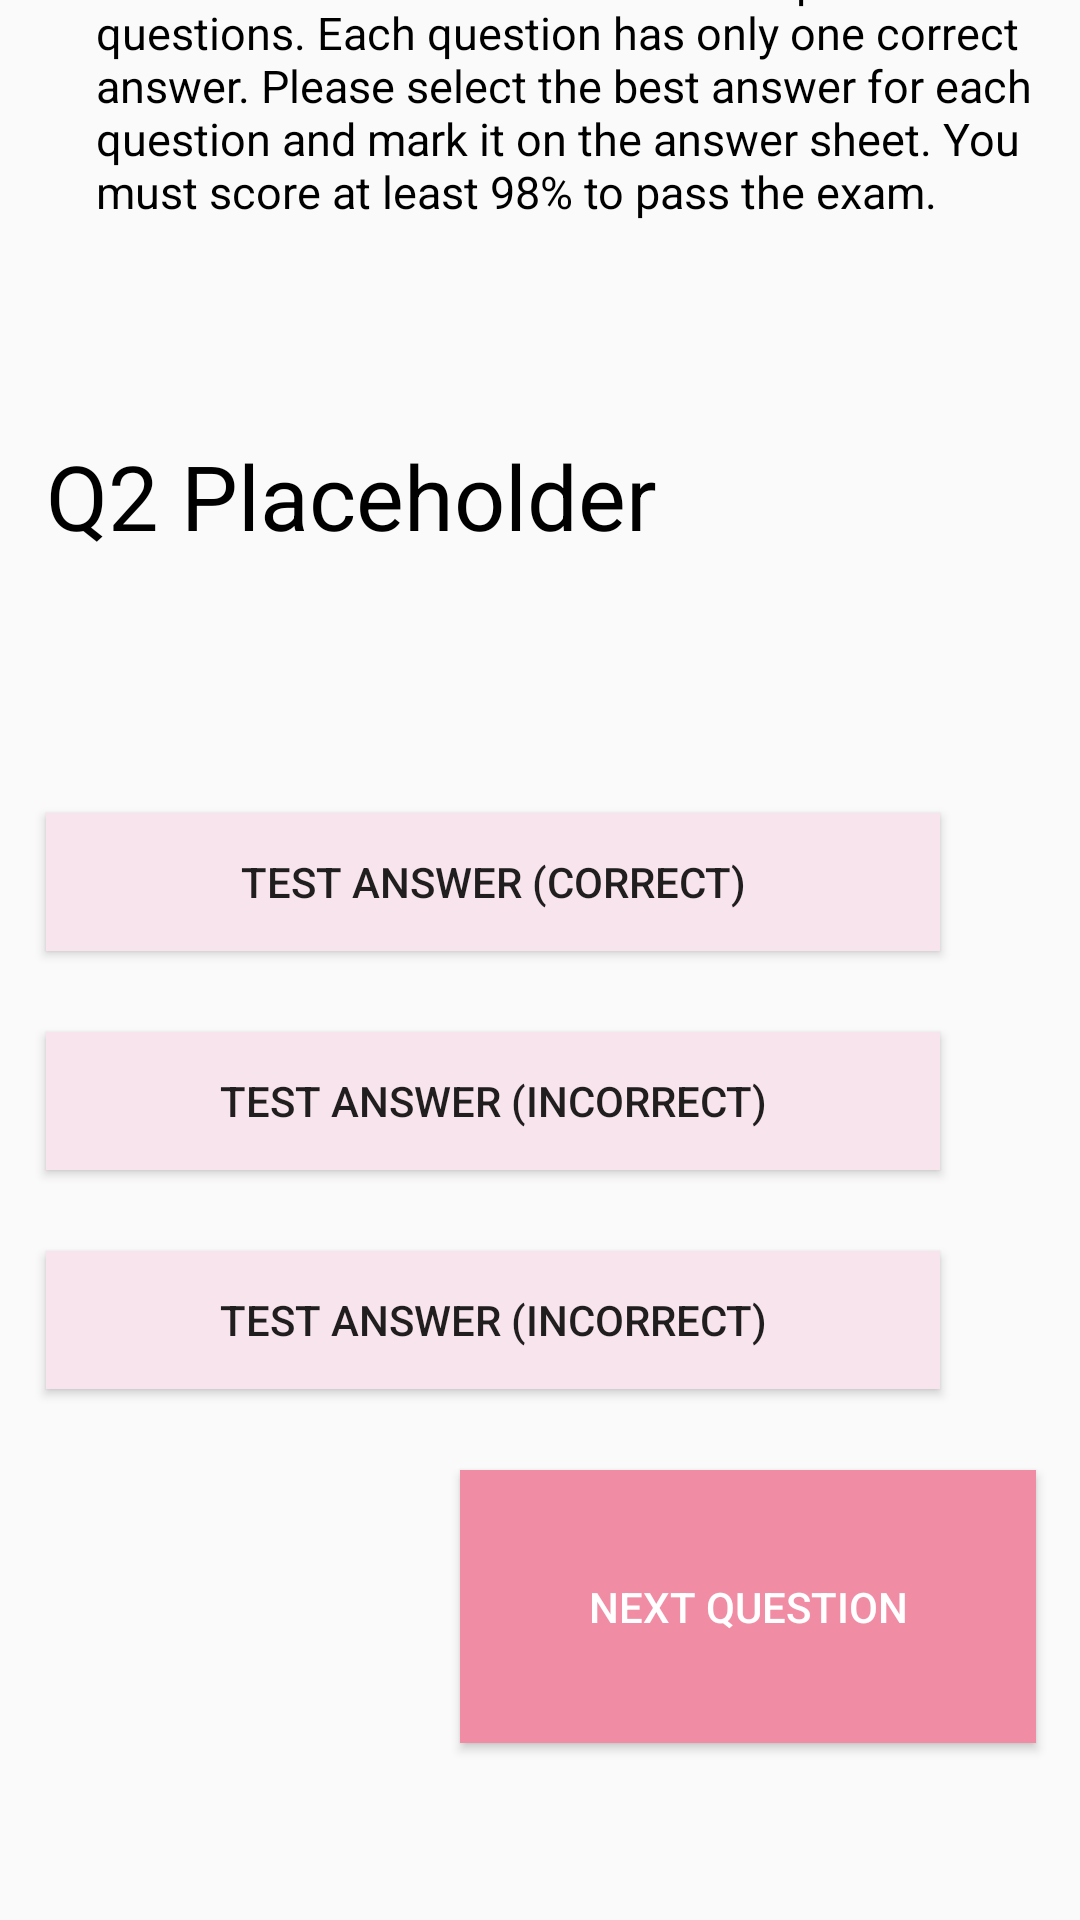

Android layout source for this screen:
<!-- AndroidManifest.xml: application theme Theme.AppCompat.Light.NoActionBar -->
<!-- res/layout/activity_q2_placeholder.xml -->
<?xml version="1.0" encoding="utf-8"?>
<androidx.constraintlayout.widget.ConstraintLayout xmlns:android="http://schemas.android.com/apk/res/android"
    xmlns:app="http://schemas.android.com/apk/res-auto"
    xmlns:tools="http://schemas.android.com/tools"
    android:layout_width="match_parent"
    android:layout_height="match_parent"
    tools:context=".Q2Placeholder">

    <TextView
        android:id="@+id/quizTitle2"
        android:layout_width="wrap_content"
        android:layout_height="wrap_content"
        android:layout_marginStart="32dp"
        android:layout_marginEnd="183dp"
        android:layout_marginBottom="24dp"
        android:text="Final Evaluation"
        android:textColor="@color/black"
        android:textSize="25dp"
        android:textStyle="bold"
        app:layout_constraintBottom_toTopOf="@+id/quizDescription2"
        app:layout_constraintEnd_toEndOf="parent"
        app:layout_constraintHorizontal_bias="0.0"
        app:layout_constraintStart_toStartOf="parent" />

    <TextView
        android:id="@+id/quizDescription2"
        android:layout_width="331dp"
        android:layout_height="124dp"
        android:layout_marginStart="32dp"
        android:layout_marginEnd="30dp"
        android:layout_marginBottom="16dp"
        android:text="You will have 60 minutes to complete the exam. The evaluation consists of
50 multiple-choice questions. Each question has only one correct answer.
Please select the best answer for each question and mark it on the answer
sheet. You must score at least 98% to pass the exam."
        android:textColor="@color/black"
        android:textSize="15dp"
        app:layout_constraintBottom_toTopOf="@+id/relativeLayout2"
        app:layout_constraintEnd_toEndOf="parent"
        app:layout_constraintHorizontal_bias="0.0"
        app:layout_constraintStart_toStartOf="parent" />

    <RelativeLayout
        android:id="@+id/relativeLayout2"
        android:layout_width="390dp"
        android:layout_height="535dp"
        app:layout_constraintBottom_toBottomOf="parent"
        app:layout_constraintEnd_toEndOf="parent"
        app:layout_constraintStart_toStartOf="parent">

        <androidx.constraintlayout.widget.ConstraintLayout
            android:layout_width="match_parent"
            android:layout_height="match_parent">

            <TextView
                android:id="@+id/q2"
                android:layout_width="296dp"
                android:layout_height="96dp"
                android:layout_marginStart="30dp"
                android:layout_marginTop="40dp"
                android:layout_marginEnd="97dp"
                android:text="Q2 Placeholder"
                android:textColor="@color/black"
                android:textSize="30dp"
                app:layout_constraintEnd_toEndOf="parent"
                app:layout_constraintHorizontal_bias="0.0"
                app:layout_constraintStart_toStartOf="parent"
                app:layout_constraintTop_toTopOf="parent" />

            <Button
                android:id="@+id/q2Correct"
                android:layout_width="298dp"
                android:layout_height="46dp"
                android:layout_marginStart="30dp"
                android:layout_marginEnd="62dp"
                android:layout_marginBottom="27dp"
                android:text="Test Answer (Correct)"
                android:background="@color/pink_buttons2"
                android:backgroundTint="@color/pink_buttons2"
                app:layout_constraintBottom_toTopOf="@+id/q2wrong1"
                app:layout_constraintEnd_toEndOf="parent"
                app:layout_constraintStart_toStartOf="parent" />

            <Button
                android:id="@+id/q2wrong1"
                android:layout_width="298dp"
                android:layout_height="46dp"
                android:layout_marginStart="30dp"
                android:layout_marginEnd="62dp"
                android:layout_marginBottom="27dp"
                android:text="Test Answer (Incorrect)"
                android:background="@color/pink_buttons2"
                android:backgroundTint="@color/pink_buttons2"
                app:layout_constraintBottom_toTopOf="@+id/q2wrong2"
                app:layout_constraintEnd_toEndOf="parent"
                app:layout_constraintStart_toStartOf="parent" />

            <Button
                android:id="@+id/q2wrong2"
                android:layout_width="298dp"
                android:layout_height="46dp"
                android:layout_marginStart="30dp"
                android:layout_marginEnd="62dp"
                android:layout_marginBottom="27dp"
                android:text="Test Answer (Incorrect)"
                android:background="@color/pink_buttons2"
                android:backgroundTint="@color/pink_buttons2"
                app:layout_constraintBottom_toTopOf="@+id/next2"
                app:layout_constraintEnd_toEndOf="parent"
                app:layout_constraintStart_toStartOf="parent" />

            <Button
                android:id="@+id/next2"
                android:layout_width="192dp"
                android:layout_height="91dp"
                android:layout_marginStart="168dp"
                android:layout_marginEnd="30dp"
                android:layout_marginBottom="59dp"
                android:text="Next Question"
                android:background="@color/pink_buttons"
                android:backgroundTint="@color/pink_buttons"
                android:textColor="@color/white"
                app:layout_constraintBottom_toBottomOf="parent"
                app:layout_constraintEnd_toEndOf="parent"
                app:layout_constraintStart_toStartOf="parent" />
        </androidx.constraintlayout.widget.ConstraintLayout>
    </RelativeLayout>

</androidx.constraintlayout.widget.ConstraintLayout>
<!-- resources referenced by this layout -->
<resources>
  <color name="pink_buttons">#f08ca4</color>
  <color name="pink_buttons2">#f8e4ec</color>
  <!-- not gathered from this repository: default colours our renderer supplied (Android Studio template values) -->
  <color name="black">#FF000000</color>
  <color name="white">#FFFFFFFF</color>
</resources>
